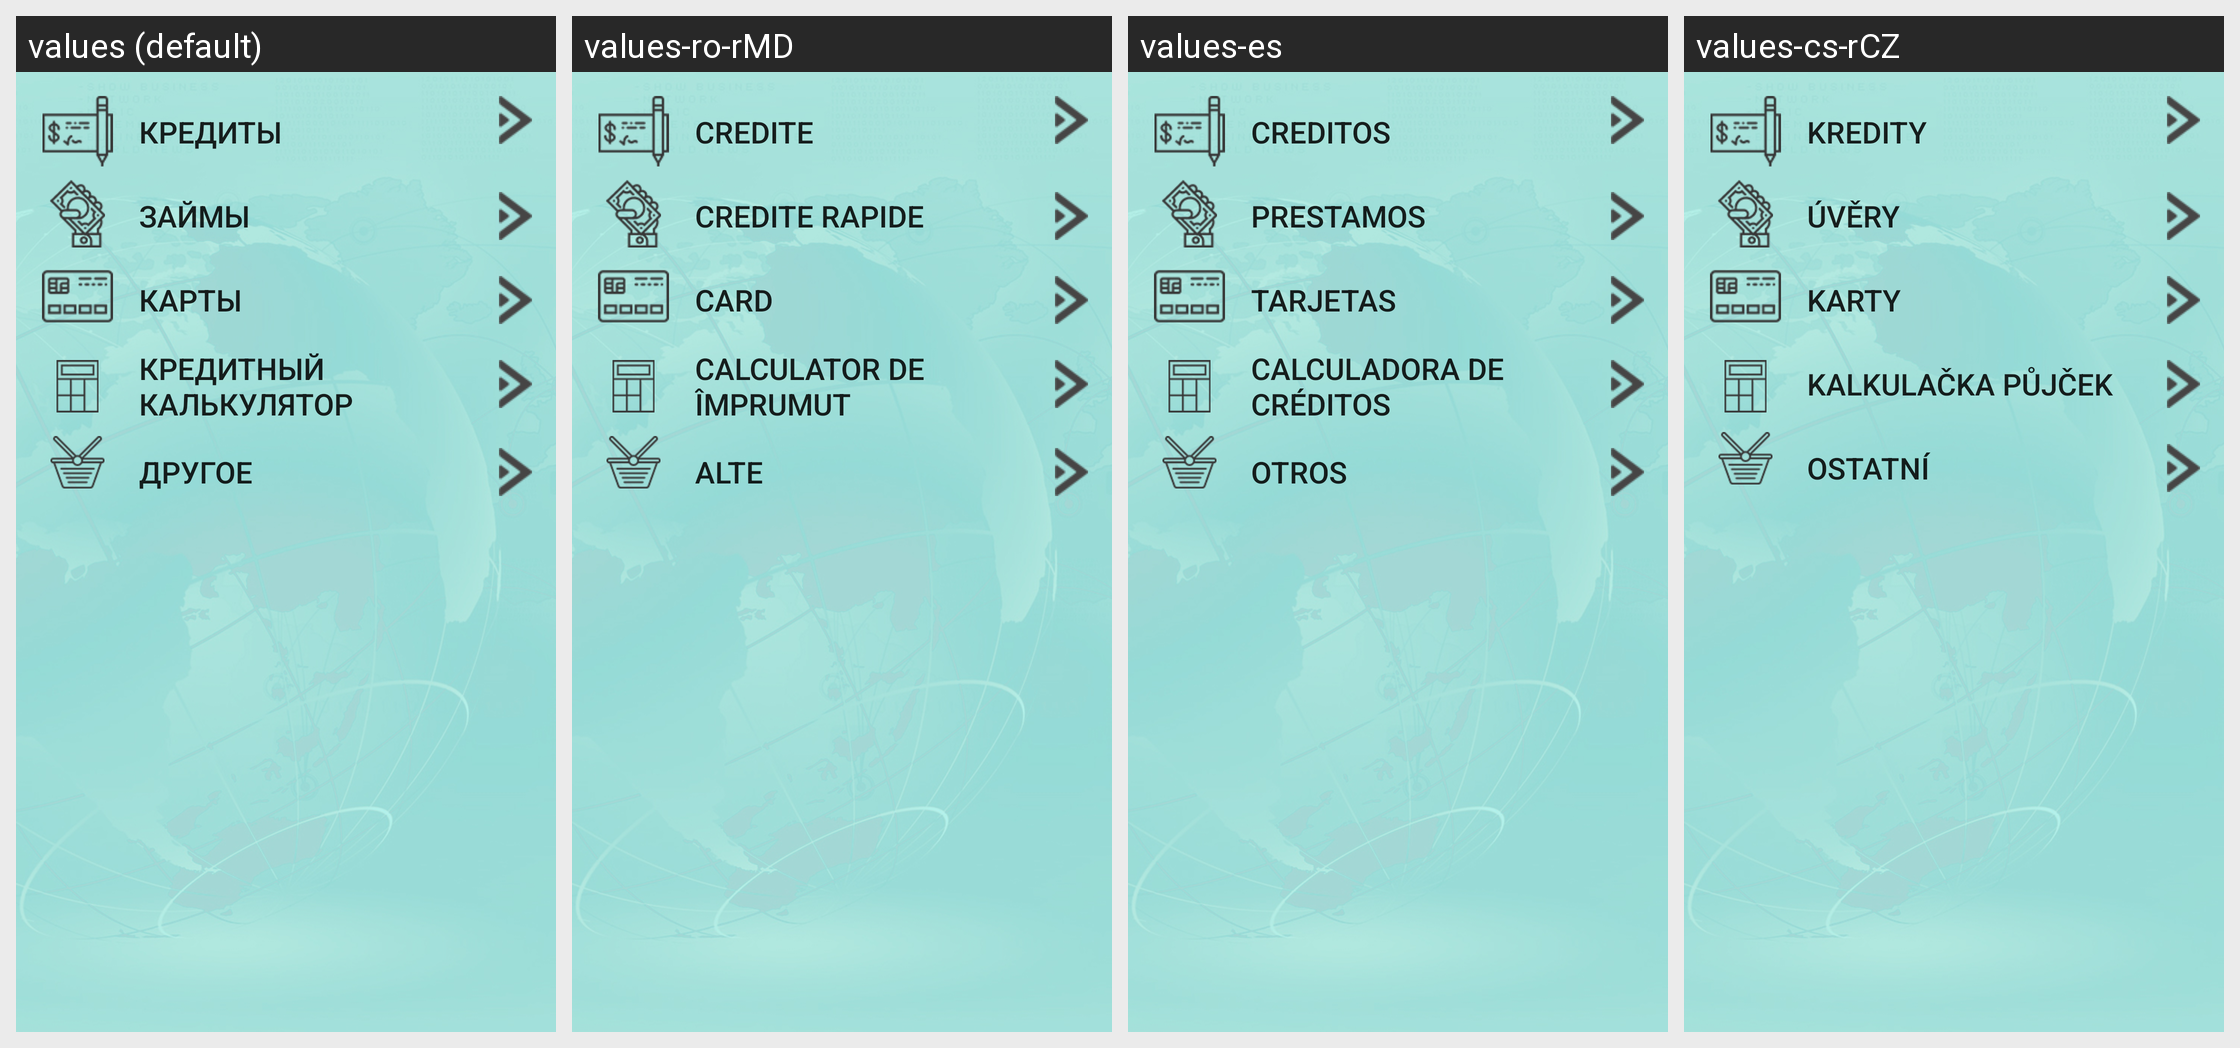

The same Android screen rendered under several of its app's locales, left to right. List the strings drawn on it with the default value and each locale's translation.
Android screen res/layout/fragment_services.xml rendered under 4 locales, left to right: values (default), values-ro-rMD, values-es, values-cs-rCZ. Device: Nexus 5 (rendered at 1080×1920; each locale shown at half size, 540×960, under a caption strip naming it); theme AppTheme.
Other locales in the repository, not shown: values-aus-rAU, values-bg-rBG, values-da-rDK, values-de-rDE, values-en, values-et-rEE, values-fi-rFI, values-hr-rHR, values-hu-rHU, values-hy-rAM, values-in-rID, values-ka-rGE, values-kk-rKZ, values-lt-rLT, values-lv-rLV, values-no-rNO, values-pl-rPL, values-sv-rSE, values-uk.
Strings drawn on this screen, with the default value and each locale's value (text and hints the layout hard-codes, and strings that could not be matched under every locale, appear in the picture but are not listed):

credits
  values: Кредиты
  values-ro-rMD: Credite
  values-es: Creditos
  values-cs-rCZ: Kredity

loans_mfis
  values: Займы
  values-ro-rMD: Credite rapide
  values-es: Prestamos
  values-cs-rCZ: Úvěry

cards
  values: Карты
  values-ro-rMD: Card
  values-es: Tarjetas
  values-cs-rCZ: Karty

credit_calculator
  values: Кредитный калькулятор
  values-ro-rMD: Calculator de împrumut
  values-es: Calculadora de créditos
  values-cs-rCZ: Kalkulačka půjček

other
  values: Другое
  values-ro-rMD: Alte
  values-es: Otros
  values-cs-rCZ: Ostatní
